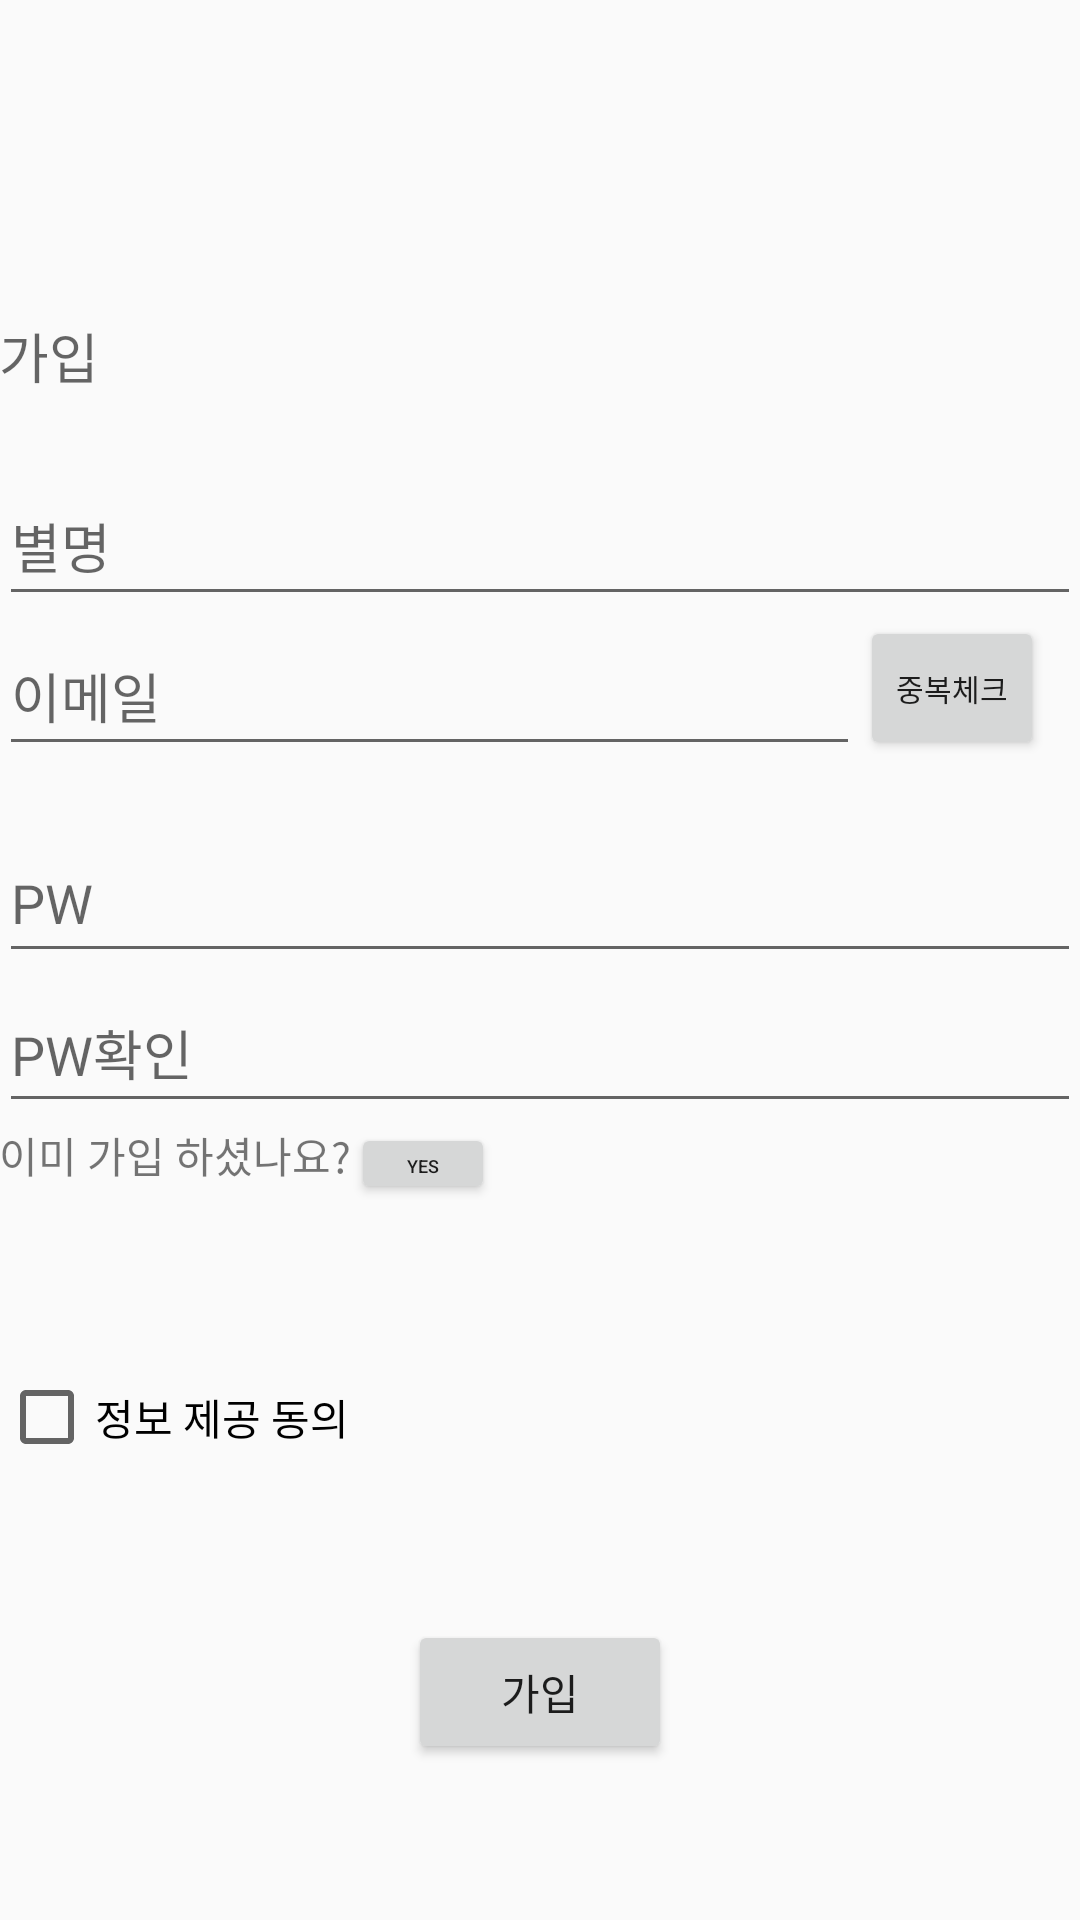

This screen was rendered from an Android layout file. Write that file and the resources it references.
<!-- AndroidManifest.xml: application theme AppTheme -->
<!-- res/layout/activity_main.xml -->
<?xml version="1.0" encoding="utf-8"?>
<RelativeLayout xmlns:android="http://schemas.android.com/apk/res/android"
    xmlns:tools="http://schemas.android.com/tools"
    android:layout_width="match_parent"
    android:layout_height="match_parent"
    android:paddingBottom="@dimen/activity_vertical_margin"
    android:paddingLeft="@dimen/activity_horizontal_margin"
    android:paddingRight="@dimen/activity_horizontal_margin"
    android:paddingTop="@dimen/activity_vertical_margin"
    tools:context="example.com.naver.blog.memorylock.MainActivity">

    <LinearLayout
        android:orientation="vertical"
        android:layout_width="match_parent"
        android:layout_height="match_parent"
        android:weightSum="1"
        android:layout_alignParentRight="true"
        android:layout_alignParentEnd="true"
        android:layout_alignParentBottom="true">

        <LinearLayout
            android:orientation="vertical"
            android:layout_width="match_parent"
            android:layout_height="wrap_content"
            android:layout_weight="0.40"
            android:id="@+id/Blank_LayOut">




        </LinearLayout>

        <LinearLayout
            android:orientation="vertical"
            android:layout_width="match_parent"
            android:layout_height="wrap_content"
            android:weightSum="1"
            android:id="@+id/Input_LayOut">

            <LinearLayout
                android:orientation="vertical"
                android:layout_width="match_parent"
                android:layout_height="wrap_content"
                android:id="@+id/First_LayOut">


                <TextView
                    android:layout_width="match_parent"
                    android:layout_height="50dp"
                    android:textAppearance="?android:attr/textAppearanceMedium"
                    android:text="가입"
                    android:id="@+id/Info_LayOut" />
            </LinearLayout>

            <LinearLayout
                android:orientation="vertical"
                android:layout_width="match_parent"
                android:layout_height="wrap_content"
                android:id="@+id/Second_LayOut">



                <EditText
                    android:layout_width="match_parent"
                    android:layout_height="50dp"
                    android:id="@+id/Name_ET"
                    android:maxLength="10"
                    android:hint="별명" />
            </LinearLayout>
            <LinearLayout
                android:orientation="vertical"
                android:layout_width="match_parent"
                android:layout_height="wrap_content"
                >
            <LinearLayout
                android:orientation="horizontal"
                android:layout_width="match_parent"
                android:layout_height="wrap_content"
                android:id="@+id/Third_LayOut">

                <EditText
                    android:layout_width="287dp"
                    android:layout_height="50dp"
                    android:id="@+id/Email_ET"
                    android:inputType="textEmailAddress"
                    android:maxLength="30"
                    android:hint="이메일" />

                <Button
                    style="?android:attr/buttonStyleSmall"
                    android:layout_width="wrap_content"
                    android:layout_height="wrap_content"
                    android:text="중복체크"
                    android:id="@+id/Email_Check_Btn"
                    android:layout_gravity="right"
                    android:textSize="10dp" />


            </LinearLayout>
                <LinearLayout
                    android:orientation="vertical"
                    android:layout_width="match_parent"
                    android:layout_height="wrap_content"
                    >
                    <TextView
                        android:layout_width="wrap_content"
                        android:layout_height="wrap_content"
                        android:text=""
                        android:id="@+id/Email_Check_TV"
                        />
                </LinearLayout>
            </LinearLayout>

            <LinearLayout
                android:orientation="vertical"
                android:layout_width="match_parent"
                android:layout_height="wrap_content"
                android:id="@+id/Fourth_LayOut">

                <EditText
                    android:layout_width="match_parent"
                    android:layout_height="50dp"
                    android:id="@+id/PW_ET"
                    android:inputType="textPassword"
                    android:maxLength="15"
                    android:hint="PW" />
            </LinearLayout>

            <LinearLayout
                android:orientation="vertical"
                android:layout_width="match_parent"
                android:layout_height="wrap_content"
                android:id="@+id/Fifth_LayOut">

                <EditText
                    android:layout_width="match_parent"
                    android:layout_height="50dp"
                    android:id="@+id/PW_Check_ET"
                    android:inputType="textPassword"
                    android:maxLength="15"
                    android:hint="PW확인" />
            </LinearLayout>


        </LinearLayout>




                <LinearLayout
                    android:orientation="horizontal"
                    android:layout_width="match_parent"
                    android:layout_height="wrap_content"
                    android:layout_weight="0.16" >

                    <TextView
                        android:layout_width="wrap_content"
                        android:layout_height="wrap_content"
                        android:text="이미 가입 하셨나요?"
                        android:id="@+id/textView" />

                    <Button
                        style="?android:attr/buttonStyleSmall"
                        android:layout_width="48dp"
                        android:layout_height="27dp"
                        android:text="Yes"
                        android:id="@+id/Login_Btn"
                        android:textSize="6dp" />

                </LinearLayout>



        <LinearLayout
            android:orientation="vertical"
            android:layout_width="match_parent"
            android:layout_height="wrap_content"
            android:layout_weight="0.10" >

            <CheckBox
                android:layout_width="match_parent"
                android:layout_height="match_parent"
                android:text="정보 제공 동의"
                android:id="@+id/Agree_Check"
                android:layout_gravity="center_horizontal"
                android:checked="false" />
        </LinearLayout>

        <LinearLayout
            android:orientation="vertical"
            android:layout_width="match_parent"
            android:layout_height="wrap_content"
            android:layout_weight="0.29" >

            <FrameLayout
                android:layout_width="match_parent"
                android:layout_height="match_parent">

                <Button
                    android:layout_width="wrap_content"
                    android:layout_height="wrap_content"
                    android:text="가입"
                    android:id="@+id/Register_Btn"
                    android:layout_gravity="center" />
            </FrameLayout>
        </LinearLayout>
    </LinearLayout>
</RelativeLayout>
<!-- resources referenced by this layout -->
<resources>
  <style name="AppTheme" parent="Theme.AppCompat.Light.DarkActionBar">
          
          <item name="colorPrimary">@color/colorPrimary</item>
          <item name="colorPrimaryDark">@color/colorPrimaryDark</item>
          <item name="colorAccent">@color/colorAccent</item>
          <item name="windowActionBar">false</item>
          <item name="windowNoTitle">true</item>
      </style>
  <!-- not gathered from this repository: default colours our renderer supplied (Android Studio template values) -->
  <color name="colorPrimary">#FF6200EE</color>
  <color name="colorPrimaryDark">#FF3700B3</color>
  <color name="colorAccent">#FF03DAC5</color>
</resources>
